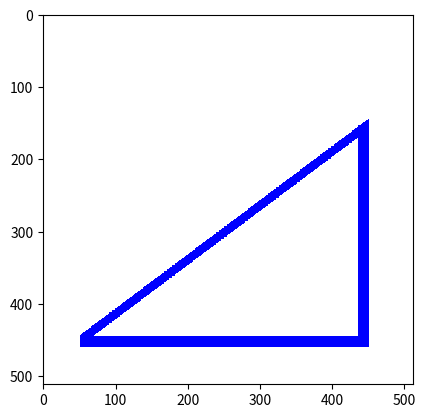

This chart was generated by the following Python code:
"""
TKC!
3-4-5 Right Triangle
Matthew Wong
Phys 129L Hw5 Pb3
2022-02-10
"""

import numpy as np
import matplotlib.pyplot as plt
from PIL import Image


def main():
    """Draws a 3-4-5 right triangle by setting individual pixels.

    The thick lines are created by filling in the inside of the boundary
    with a certain width. The image excluding the area inside the
    boundary is then filled in with white pixel values to form the
    background. This will cut off any overlap made by the width of the
    lines.
    """
    # define image parameters
    X = 512 # width
    Y = 512 # height
    BG = (255, 255, 255) # white
    FG = (0, 0, 255) # color
    LW = 15 # line weight
    
    # pixel values: x, y, color (in RGB)
    pvals = np.full((X, Y, 3), BG, dtype="uint8")
    print(np.shape(pvals))

    # divide up the triangle into 3 lines:
    # the adjacent (base), opposite (leg), and hypotenuse
    # the hypotenuse is given by the equation y = (adj/opp)*x
    width = 400
    height = width*3//4
    # offset is defined to be from the bottom left corner
    offset_x = 51
    offset_y = 51
    edge_r = offset_x + width
    # set the base
    pvals[offset_x:edge_r, offset_y:LW+offset_y] = FG
    # set leg (subtract LW since we are filling inside)
    pvals[edge_r-LW:edge_r, offset_y:offset_y+height+LW//2] = FG
    # set hypotenuse
    xvals = np.arange(offset_x, edge_r)
    yvals = height*xvals//width + LW
    for i in range(LW):
        pvals[xvals, yvals+i] = FG
    # flip the image to conform to conventional image coordinates
    plotarr = np.flipud(pvals.transpose(1, 0, 2))
    
    plt.imshow(plotarr, interpolation="none")
    plt.show()
    

if __name__ == "__main__":
    main()
